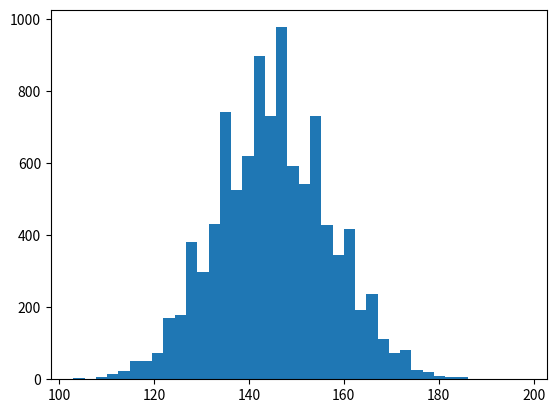

The script that saved this image:
"""Библиотека matplotlib содержит большой набор инструментов для двумерной графики.
Она проста в использовании и позволяет получать графики высокого качества.
В этом разделе мы рассмотрим наиболее распространенные типы диаграмм и различные настройки их отображения.
Модуль matplotlib.pyplot предоставляет процедурный интерфейс к (объектно-ориентированной) библиотеке matplotlib,
который во многом копирует инструменты пакета MATLAB. Инструменты модуля pyplot де-факто являются стандартным способом работы с библиотекой matplotlib*,
поэтому мы органичимся рассмотрением этого пакета."""

import numpy as np
import matplotlib
import matplotlib.pyplot as plt

# phi = np.linspace(0, 2.*np.pi, 100)
# plt.plot(phi, np.sin(phi))
# plt.plot(phi, np.cos(phi))
# plt.savefig('plot.png')

"""Мы использовали функцию plot, которой передали два параметра — списки значений по горизонтальной и вертикальной осям. 
При последовательных вызовах функции plot графики строятся в одних осях, при этом происходит автоматическое переключение цвета.
Строковый параметр
fmt = '[marker][line][color]'
функции plot позволяет задавать тип маркера, тип линии и цвет. Приведем несколько примеров:
"""

# x = np.linspace(0, 1, 100)
# f1 = 0.25 - (x - 0.5)**2
# f2 = x**3
# plt.plot(x, f1, ':b')    # пунктирная синяя линия
# plt.plot(x, f2, '--r')   # штрихованная красная линия
# plt.plot(x, f1+f2, 'k')  # черная непрерывная линия
# plt.savefig('plot2.png')

# rg = np.random.Generator(np.random.PCG64())
# plt.plot(rg.binomial(10, 0.3, 6), 'ob')  # синие круги
# plt.plot(rg.poisson(7, 6), 'vr')         # красные треугольники
# plt.plot(rg.integers(0, 10, 6), 'Dk')    # черные ромбы
# plt.savefig('plot3.png')

# Более тонкую настройку параметров можно выполнить, передавая различные именованные аргументы, например:
"""marker: str — тип маркера
markersize: float — размер маркера
linestyle: str — тип линии
linewidth: float — толщина линии
color: str — цвет"""

"""Диапазон значений осей
Задавать диапазон значений осей в matplotlib можно несколькими способами. Например, так:

pyplot.xlim([0, 200])  # диапазон горизонтальной оси от 0 до 200
pyplot.xlim([0, 1])    # диапазон вертикальной оси от 0 до 1
Размер шрифта
Размер и другие свойства шрифта, который используется в matplotlib по умолчанию, можно изменить с помощью объекта matplotlib.rcParams:

matplotlib.rcParams.update({'font.size': 14})
Объект matplotlib.rcParams хранит множество настроек, изменяя которые, можно управлять поведением по умолчанию. Смотрите подробнее в документации.

Подписи осей
Подписи к осям задаются следующим образом:

plt.xlabel('run number', fontsize=16)
plt.ylabel(r'average current ($\mu A$)', fontsize=16)
В подписях к осям (и вообще в любом тексте в matplotlib) можно использовать инструменты текстовой разметки TeX, позволяющие отрисовывать различные математические выражения. TeX-выражения должны быть внутри пары символов $, кроме того, их следует помещать в r-строки, чтобы избежать неправильной обработки.

Заголовок
Функция pyplot.title задает заголовок диаграммы. Применим наши новые знания:

plt.title('Заголовок')
"""

# задаем размер шрифта
# matplotlib.rcParams.update({'font.size': 12})
#
# rg = np.random.Generator(np.random.PCG64(11))
# x = np.arange(6)
# y = rg.poisson(149, x.size)
# yerr = [
#     0.7*np.sqrt(y),
#     1.2*np.sqrt(y)
# ]
# plt.errorbar(x, y, yerr=yerr, marker='o', linestyle='none',
#     ecolor='k', elinewidth=0.8, capsize=4, capthick=1)
#
# # добавляем подписи к осям и заголовок диаграммы
# plt.xlabel('run number', fontsize=16)
# plt.ylabel(r'average current ($\mu A$)', fontsize=16)
# plt.title(r'The $\alpha^\prime$ experiment. Season 2020-2021')
#
# # задаем диапазон значений оси y
# plt.ylim([0, 200])
# # оптимизируем поля и расположение объектов
# plt.tight_layout()
# plt.savefig('plot4.png')

"""В этом примере мы использовали функцию pyplot.tight_layout, которая автоматически подбирает параметры отображения так, 
чтобы различные элементы не пересекались.
При построении нескольких графиков в одних осях полезно добавлять легенду — пояснения к каждой линии. Следующий пример показывает, 
как это делается с помощью аргументов label и функции pyplot.legend:"""

# matplotlib.rcParams.update({'font.size': 12})
#
# x = np.linspace(0, 1, 100)
# f1 = 0.25 - (x - 0.5)**2
# f2 = x**3
#
# # указываем в аргументе label содержание легенды
# plt.plot(x, f1, ':b', label='1st component')
# plt.plot(x, f2, '--r', label='2nd component')
# plt.plot(x, f1+f2, 'k', label='total')
#
# plt.xlabel(r'$x$', fontsize=16)
# plt.ylabel(r'$f(x)$', fontsize=16)
#
# plt.xlim([0, 1])
# plt.ylim([0, 1])
#
# # выводим легенду
# plt.legend(fontsize=14)
#
# plt.tight_layout()

"""Сетка во многих случаях облегчает анализ графиков. Включить отображение сетки можно с помощью функции pyplot.grid. 
Аргумент axis этой функции имеет три возможных значения: x, y и both и определяет оси, вдоль которых будут проведены линии сетки. 
Управлять свойствами линии сетки можно с помощью именованных аргументов, которые мы рассматривали выше при обсуждении функции pyplot.plot.
В matplotlib поддерживается два типа сеток: основная и дополнительная. Выбор типа сетки выполняется с помощью аргумента which, 
который может принимать три значения: major, minor и both. По умолчанию используется основная сетка.
Линии сетки привязаны к отметкам на осях. Чтобы работать с дополнительной сеткой необходимо сначала включить вспомогательные отметки на осях 
(которые по умолчанию отключены и к которым привязаны линии дополнительной сетки) с помощью функции pyplot.minorticks_on. Приведем пример:"""


# matplotlib.rcParams.update({'font.size': 12})
#
# x = np.linspace(-1, 1, 250)
# plt.plot(x, x, label=r'$x$')
# plt.plot(x, x**2, label=r'$x^2$')
# plt.plot(x, x**3, label=r'$x^3$')
# plt.plot(x, np.cbrt(x), label=r'$x^{1/3}$')
# plt.legend(fontsize=16)
#
# # включаем дополнительные отметки на осях
# plt.minorticks_on()
# plt.xlabel(r'$x$', fontsize=16)
#
# plt.xlim([-1., 1.])
# plt.ylim([-1., 1.])
# # включаем основную сетку
# plt.grid(which='major')
# # включаем дополнительную сетку
# plt.grid(which='minor', linestyle=':')
# plt.tight_layout()

"""Гистограммы
Обратимся теперь к другим типам диаграмм. Функция pyplot.hist строит гистограмму по набору значений:"""

rg = np.random.Generator(np.random.PCG64(5))
data = rg.poisson(145, 10000)
plt.hist(data, bins=40)
plt.savefig('plot5.png')